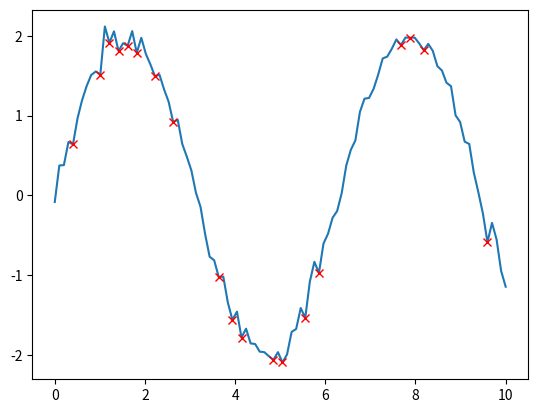

The script that saved this image: (Note: this script raises an exception after producing the figure.)
# x =range(0,1)
# for i in range(0,1):
#     print(i)
#     for j in range(0,1):
#         print(j)

import numpy as np
import matplotlib.pyplot as plt
from scipy.signal import find_peaks

# Sample data (replace this with your actual data)
x = np.linspace(0, 10, 100)
y = 2 * np.sin(x) + np.random.normal(0, 0.1, 100)

# Plot the original data
plt.plot(x, y, label='Original Data')

# Find peaks (minima) in the data
minima_indices, _ = find_peaks(-y)

# Plot detected minima
plt.plot(x[minima_indices], y[minima_indices], 'rx', label='Detected Minima')

# Identify regions with approximately constant values
constant_regions = []
current_region = [minima_indices[0]]
for i in range(1, len(minima_indices)):
    if x[minima_indices[i]] - x[minima_indices[i - 1]] > threshold:
        constant_regions.append(current_region)
        current_region = [minima_indices[i]]
    else:
        current_region.append(minima_indices[i])

# Add the last region
constant_regions.append(current_region)

# Highlight constant regions
for region in constant_regions:
    plt.axvspan(x[region[0]], x[region[-1]], facecolor='gray', alpha=0.2)

plt.legend()
plt.show()
